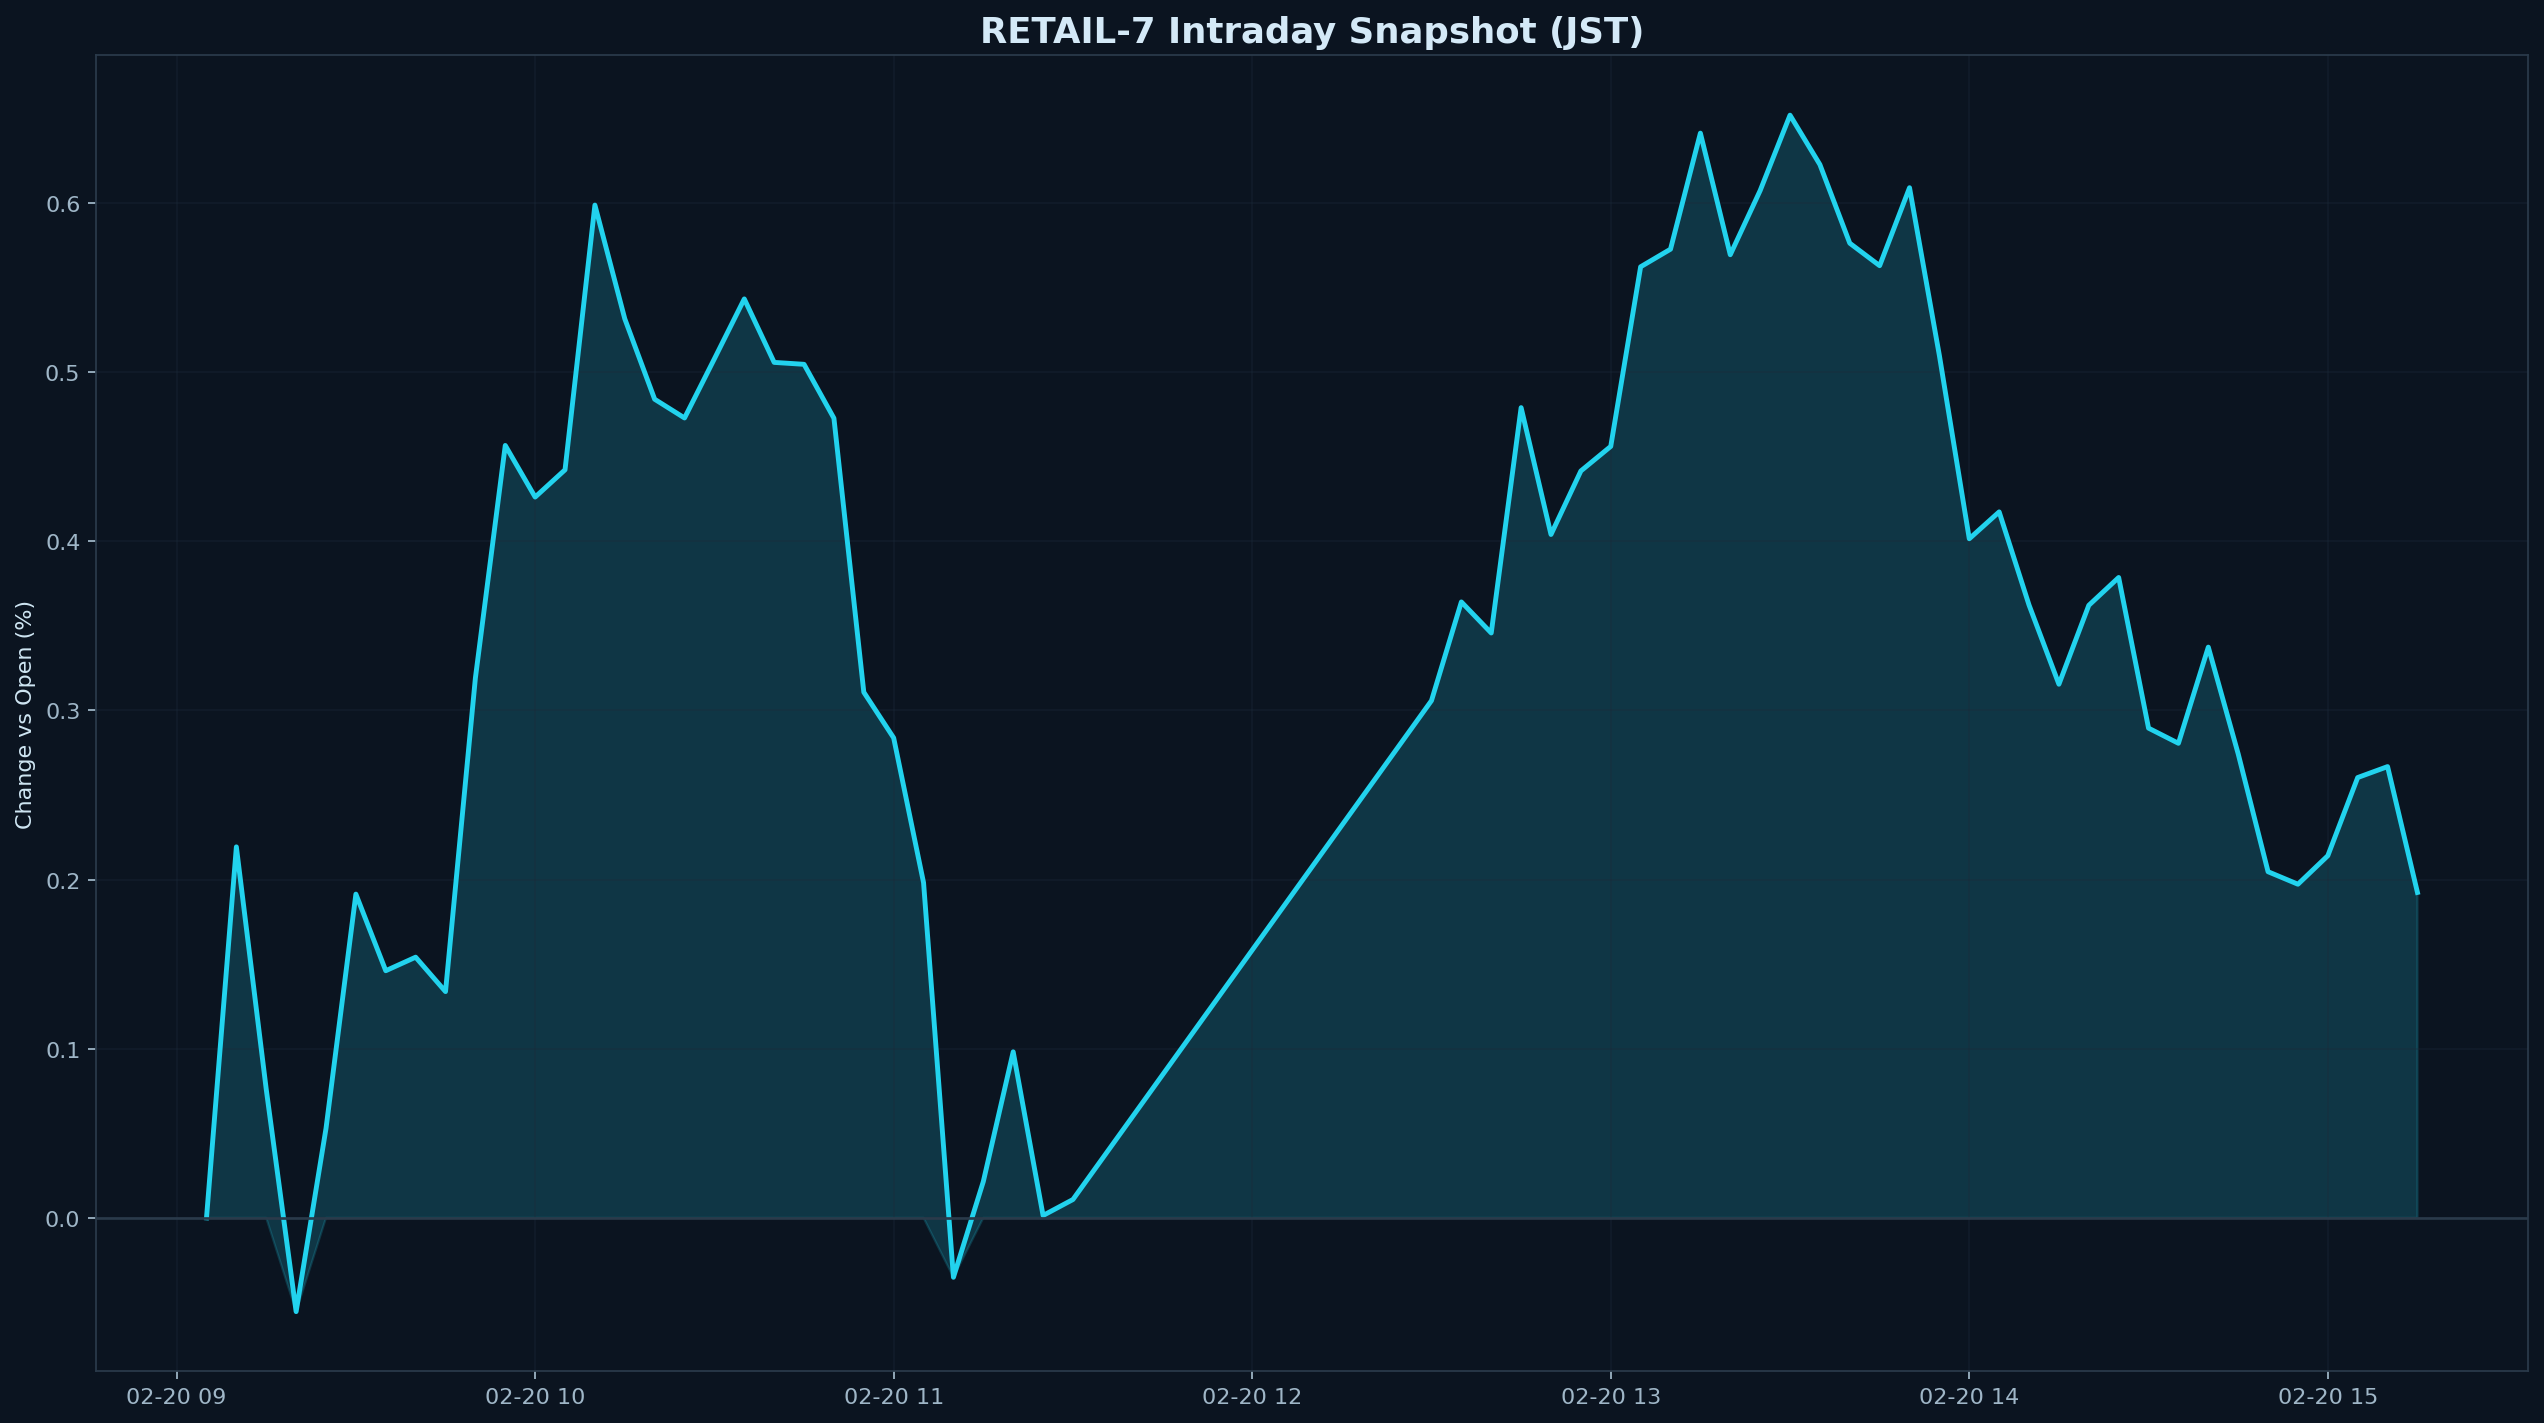

Data behind this chart, as committed beside it:
datetime_jst, pct
2026-02-20 09:05:00+09:00, 0.000000
2026-02-20 09:10:00+09:00, 0.2193
2026-02-20 09:15:00+09:00, 0.07596
2026-02-20 09:20:00+09:00, -0.0554
2026-02-20 09:25:00+09:00, 0.05287
2026-02-20 09:30:00+09:00, 0.1914
2026-02-20 09:35:00+09:00, 0.1461
2026-02-20 09:40:00+09:00, 0.1541
2026-02-20 09:45:00+09:00, 0.1338
2026-02-20 09:50:00+09:00, 0.3191
2026-02-20 09:55:00+09:00, 0.4566
2026-02-20 10:00:00+09:00, 0.4261
2026-02-20 10:05:00+09:00, 0.4422
2026-02-20 10:10:00+09:00, 0.5987
2026-02-20 10:15:00+09:00, 0.5314
2026-02-20 10:20:00+09:00, 0.4839
2026-02-20 10:25:00+09:00, 0.4728
2026-02-20 10:30:00+09:00, 0.5078
2026-02-20 10:35:00+09:00, 0.5432
2026-02-20 10:40:00+09:00, 0.5057
2026-02-20 10:45:00+09:00, 0.5045
2026-02-20 10:50:00+09:00, 0.4727
2026-02-20 10:55:00+09:00, 0.3107
2026-02-20 11:00:00+09:00, 0.2837
2026-02-20 11:05:00+09:00, 0.1981
2026-02-20 11:10:00+09:00, -0.03511
2026-02-20 11:15:00+09:00, 0.02149
2026-02-20 11:20:00+09:00, 0.09816
2026-02-20 11:25:00+09:00, 0.001421
2026-02-20 11:30:00+09:00, 0.01086
2026-02-20 12:30:00+09:00, 0.3057
2026-02-20 12:35:00+09:00, 0.3641
2026-02-20 12:40:00+09:00, 0.3457
2026-02-20 12:45:00+09:00, 0.4789
2026-02-20 12:50:00+09:00, 0.4039
2026-02-20 12:55:00+09:00, 0.4415
2026-02-20 13:00:00+09:00, 0.456
2026-02-20 13:05:00+09:00, 0.5622
2026-02-20 13:10:00+09:00, 0.5726
2026-02-20 13:15:00+09:00, 0.6412
2026-02-20 13:20:00+09:00, 0.5693
2026-02-20 13:25:00+09:00, 0.6072
2026-02-20 13:30:00+09:00, 0.6518
2026-02-20 13:35:00+09:00, 0.6226
2026-02-20 13:40:00+09:00, 0.5761
2026-02-20 13:45:00+09:00, 0.5628
2026-02-20 13:50:00+09:00, 0.6089
2026-02-20 13:55:00+09:00, 0.5097
2026-02-20 14:00:00+09:00, 0.4014
2026-02-20 14:05:00+09:00, 0.4173
2026-02-20 14:10:00+09:00, 0.3622
2026-02-20 14:15:00+09:00, 0.3154
2026-02-20 14:20:00+09:00, 0.3621
2026-02-20 14:25:00+09:00, 0.3785
2026-02-20 14:30:00+09:00, 0.2895
2026-02-20 14:35:00+09:00, 0.2805
2026-02-20 14:40:00+09:00, 0.3374
2026-02-20 14:45:00+09:00, 0.2743
2026-02-20 14:50:00+09:00, 0.2046
2026-02-20 14:55:00+09:00, 0.1972
... 4 more rows
